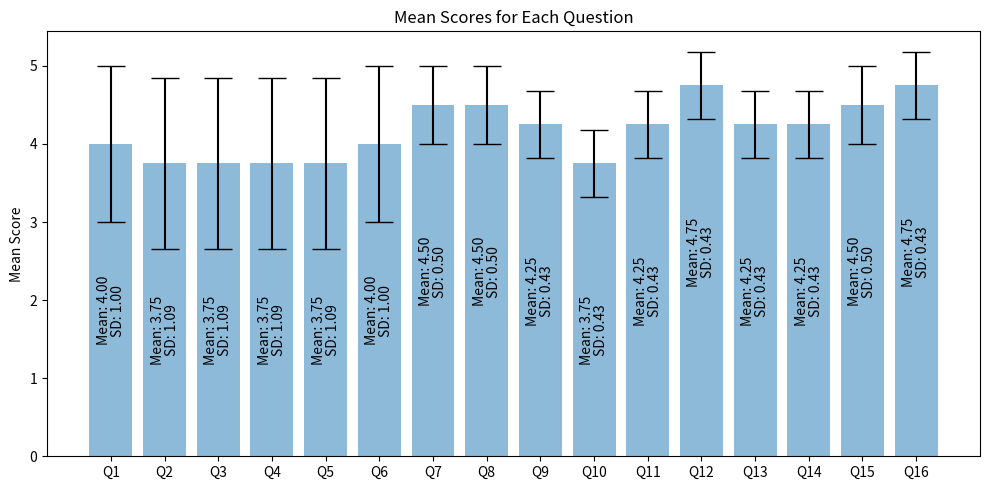

This chart was generated by the following Python code: (Note: this script raises an exception after producing the figure.)
"""This module contains code for computing descriptive statistics from aim 1 quenstionnaires."""

import numpy as np  # type: ignore
import matplotlib.pyplot as plt  # type: ignore

# dictionary of questions and their corresponding indices
questions = {
    0: "I predominantly deal with technical systems because I am forced to.",
    1: "I enjoy spending time becoming acquainted with a new technical system.",
    2: "It is enough for me that a technical system works; I do not care how or why.",
    3: "I try to understand how a technical system exactly works.",
    4: "It is enough for me to know the basic functions of a technical system.",
    5: "I try to make full use of the capabilities of a technical system.",
    6: "I would personally use this CDSS regularly to understand and assess patient performance.",
    7: "I found the CDSS easy to use overall, and the various functions in this CDSS were well integrated.",
    8: "I felt like I could trust the metrics and information provided to me by the CDSS.",
    9: "Using this CDSS regularly would substantially interrupt my workflow.",
    10: "I feel apprehensive about using this CDSS with future patients.",
    11: "Using this CDSS is useful in understanding and assessing patient performance.",
    12: "I found the CDSS very cumbersome to use, and the presented metrics were not clear.",
    13: "I would imagine that most people would learn to use this CDSS very quickly.",
    14: "The information presented by the CDSS would potentially influence patient therapy plans.",
    15: "Presenting the information in this format is NOT useful to me or my assessment of patients.",
}

# list of questions to be reverse scored
reverse_scored = [0, 2, 4, 9, 10, 12, 15]

# scores for each question from each participant (rows are participants, columns are questions)
scores = np.array(
    [
        [1, 4, 2, 4, 2, 5, 4, 4, 4, 2, 2, 5, 2, 4, 4, 1],  # T-01
        [1, 5, 1, 5, 1, 5, 5, 5, 5, 2, 1, 5, 1, 4, 5, 1],  # T-02
        [3, 2, 4, 2, 4, 3, 4, 4, 4, 3, 2, 4, 2, 4, 4, 2],  # T-03
        [3, 4, 2, 4, 2, 3, 5, 5, 4, 2, 2, 5, 2, 5, 5, 1],  # T-04
    ]
)

# reverse score questions
for question in reverse_scored:
    scores[:, question] = 6 - scores[:, question]

# compute mean and standard deviation for each question
means = np.mean(scores, axis=0)
stds = np.std(scores, axis=0)

# plot means and standard deviations
plt.figure(figsize=(10, 5))
bars = plt.bar(
    range(len(means)),
    means,
    yerr=stds,
    align="center",
    alpha=0.5,
    ecolor="black",
    capsize=10,
)

# Add mean and standard deviation annotations
for i, bar in enumerate(bars):
    plt.annotate(
        f"Mean: {means[i]:.2f}",
        xy=(bar.get_x() + bar.get_width() / 2, bar.get_height()),
        xytext=(-5, -120),
        textcoords="offset points",
        ha="center",
        va="center",
        rotation="vertical",
        color="black",
    )
    plt.annotate(
        f"SD: {stds[i]:.2f}",
        xy=(bar.get_x() + bar.get_width() / 2, bar.get_height()),
        xytext=(5, -120),
        textcoords="offset points",
        ha="center",
        va="center",
        rotation="vertical",
        color="black",
    )

plt.xticks(range(len(means)), [f"Q{i+1}" for i in range(len(means))], rotation=0)
plt.ylabel("Mean Score")
plt.title("Mean Scores for Each Question")
plt.tight_layout()
plt.savefig("aim1/mean_scores.png")

# compute mean and standard deviation for each participant
means = np.mean(scores, axis=1)
stds = np.std(scores, axis=1)

# plot means and standard deviations
plt.figure(figsize=(10, 5))
plt.bar(
    range(len(means)),
    means,
    yerr=stds,
    align="center",
    alpha=0.5,
    ecolor="black",
    capsize=10,
)
plt.xticks(range(len(means)), ["T-01", "T-02", "T-03", "T-04"])
plt.ylabel("Mean Score")
plt.title("Mean Scores for Each Participant")
plt.tight_layout()
plt.savefig("aim1/mean_scores_participants.png")
plt.show()
